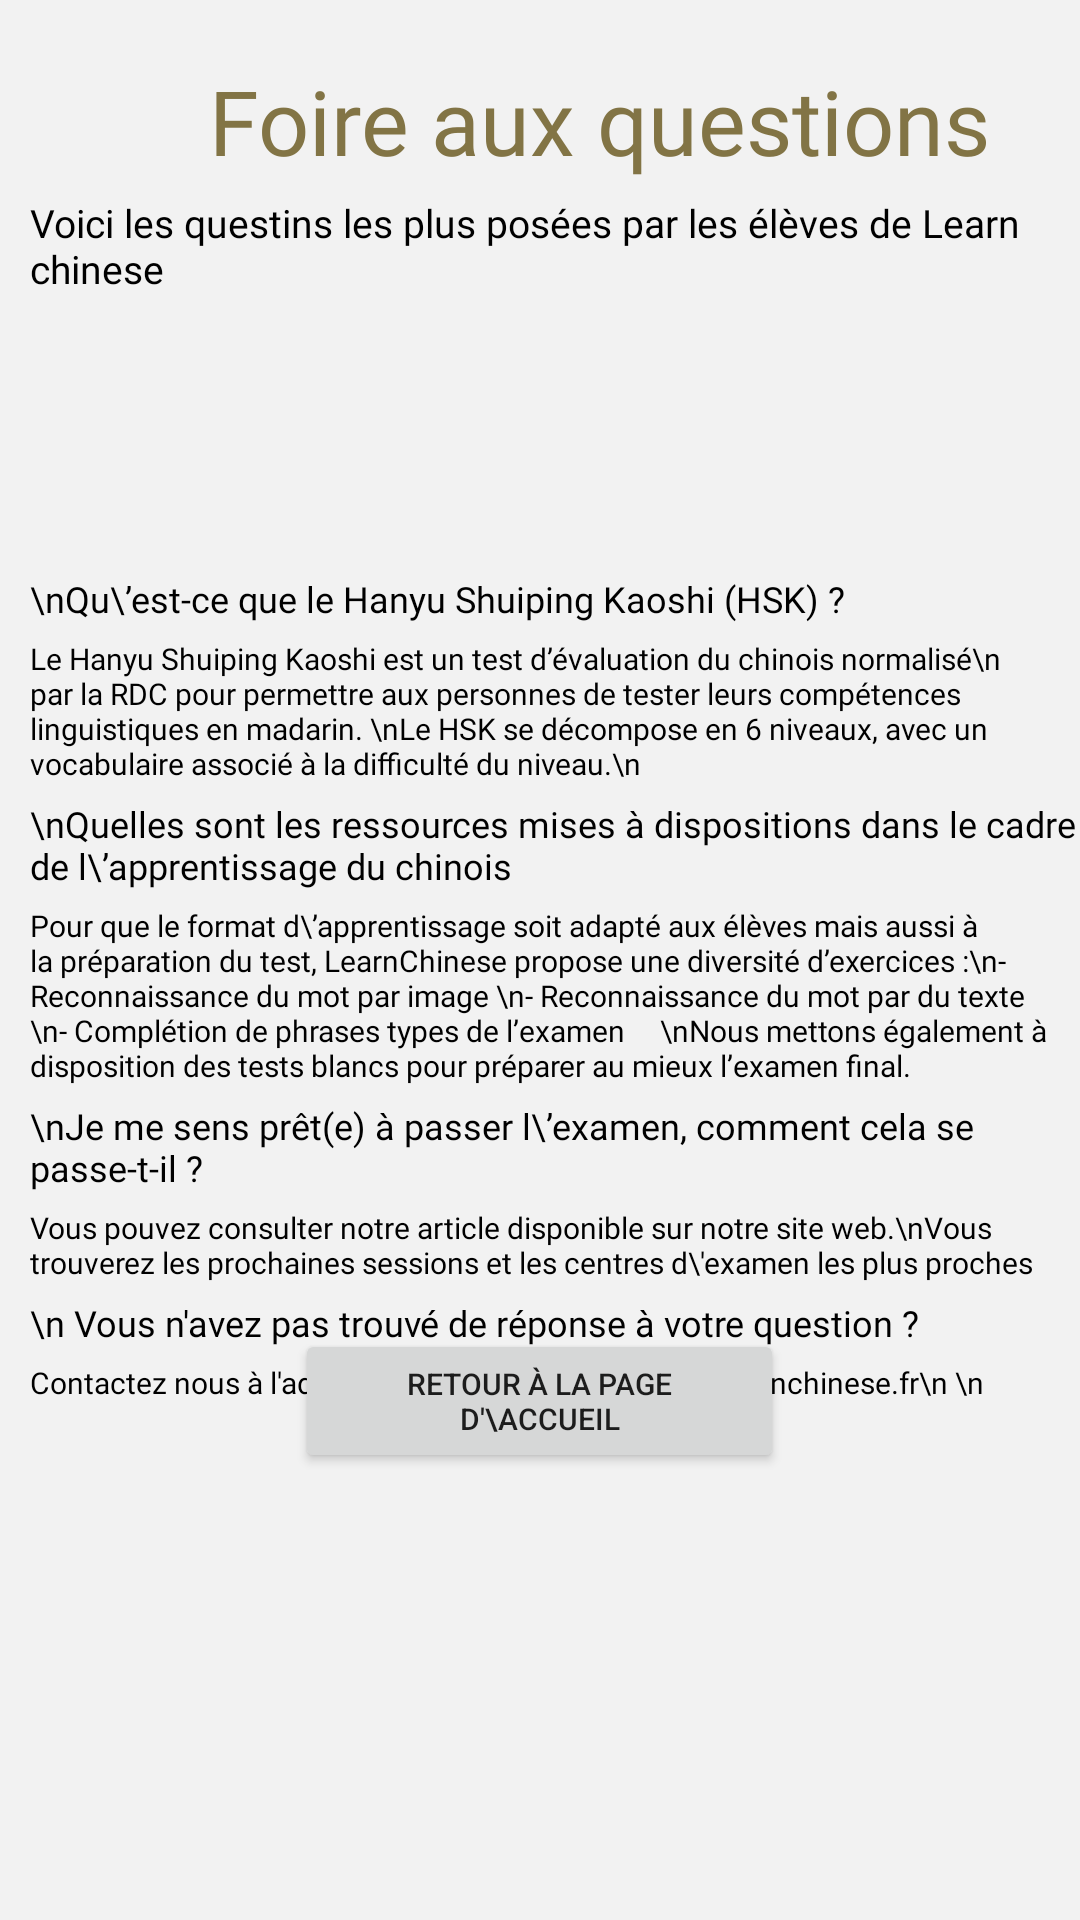

The Android layout XML behind this screen, and the referenced resources:
<!-- AndroidManifest.xml: application theme Theme.ProjetLearnChinese -->
<!-- res/layout/fragment_faq.xml -->
<?xml version="1.0" encoding="utf-8"?>
<LinearLayout xmlns:android="http://schemas.android.com/apk/res/android"
xmlns:app="http://schemas.android.com/apk/res-auto"
xmlns:tools="http://schemas.android.com/tools"
android:orientation="vertical"
android:layout_width="match_parent"
android:layout_height="match_parent"
android:background="@color/logo_background">

    <TextView
        android:id="@+id/textView"
        android:layout_width="wrap_content"
        android:layout_height="wrap_content"
        android:layout_gravity="center"
        android:layout_marginLeft="@dimen/default_margin"
        android:layout_marginTop="@dimen/default_margin"
        android:fontFamily="@font/kkanit"
        android:text="Foire aux questions"
        android:textColor="@color/gold_logo"
        android:textSize="30dp"
        tools:ignore="MissingConstraints"/>

    <TextView
        android:id="@+id/textView2"
        android:layout_width="wrap_content"
        android:layout_height="wrap_content"
        android:layout_marginLeft="10dp"
        android:layout_marginTop="5dp"
        android:fontFamily="@font/kkanit"
        android:text="Voici les questins les plus posées par les élèves de Learn chinese"
        android:textColor="@color/black"
        android:textSize="13dp"
        app:layout_constraintTop_toBottomOf="@+id/textView" />

    <ImageView
        android:id="@+id/imageFAQ"
        android:layout_width="203dp"
        android:layout_height="88dp"
        android:layout_gravity="center"
        android:scaleType="centerInside"
        app:srcCompat="@drawable/faq_logo" />

    <TextView
    android:id="@+id/textq1"
    android:layout_width="wrap_content"
    android:layout_height="wrap_content"
    android:text="\nQu\’est-ce que le Hanyu Shuiping Kaoshi (HSK) ?"
    android:fontFamily="@font/kkanit"
    android:textColor="@color/black"
    android:layout_marginLeft="10dp"
    android:layout_marginTop="5dp"
    android:textSize="12dp"
    app:layout_constraintTop_toBottomOf="@+id/textView2" />

    <TextView
        android:id="@+id/textans1"
        android:layout_width="wrap_content"
        android:layout_height="wrap_content"
        android:text="Le Hanyu Shuiping Kaoshi est un test d’évaluation du chinois normalisé\n par la RDC pour permettre aux personnes de tester leurs compétences linguistiques en madarin. \nLe HSK se décompose en 6 niveaux, avec un vocabulaire associé à la difficulté du niveau.\n"
        android:fontFamily="@font/kkanit"
        android:textColor="@color/black"
        android:layout_marginLeft="10dp"
        android:layout_marginTop="5dp"
        android:textSize="10dp"
        app:layout_constraintTop_toBottomOf="@+id/textq1" />

    <TextView
        android:id="@+id/textq2"
        android:layout_width="wrap_content"
        android:layout_height="wrap_content"
        android:text="\nQuelles sont les ressources mises à dispositions dans le cadre de l\’apprentissage du chinois"
        android:fontFamily="@font/kkanit"
        android:textColor="@color/black"
        android:layout_marginLeft="10dp"
        android:layout_marginTop="5dp"
        android:textSize="12dp"
        app:layout_constraintTop_toBottomOf="@+id/textans1" />

    <TextView
        android:id="@+id/textans2"
        android:layout_width="wrap_content"
        android:layout_height="wrap_content"
        android:text="Pour que le format d\’apprentissage soit adapté aux élèves mais aussi à la préparation du test, LearnChinese propose une diversité d’exercices :\n- Reconnaissance du mot par image \n- Reconnaissance du mot par du texte \n- Complétion de phrases types de l’examen
    \nNous mettons également à disposition des tests blancs pour préparer au mieux l’examen final."
        android:fontFamily="@font/kkanit"
        android:textColor="@color/black"
        android:layout_marginLeft="10dp"
        android:layout_marginTop="5dp"
        android:textSize="10dp"
        app:layout_constraintTop_toBottomOf="@+id/textq2" />

    <TextView
        android:id="@+id/textq3"
        android:layout_width="wrap_content"
        android:layout_height="wrap_content"
        android:text="\nJe me sens prêt(e) à passer l\’examen, comment cela se passe-t-il ?"
        android:fontFamily="@font/kkanit"
        android:textColor="@color/black"
        android:layout_marginLeft="10dp"
        android:layout_marginTop="5dp"
        android:textSize="12dp"
        app:layout_constraintTop_toBottomOf="@+id/textans2" />

    <TextView
        android:id="@+id/textans3"
        android:layout_width="wrap_content"
        android:layout_height="wrap_content"
        android:text="Vous pouvez consulter notre article disponible sur notre site web.\nVous trouverez les prochaines sessions et les centres d\'examen les plus proches"
        android:fontFamily="@font/kkanit"
        android:textColor="@color/black"
        android:layout_marginLeft="10dp"
        android:layout_marginTop="5dp"
        android:textSize="10dp"
        app:layout_constraintTop_toBottomOf="@+id/textq3" />

    <TextView
        android:id="@+id/textq4"
        android:layout_width="wrap_content"
        android:layout_height="wrap_content"
        android:text="\n Vous n'avez pas trouvé de réponse à votre question ?"
        android:fontFamily="@font/kkanit"
        android:textColor="@color/black"
        android:layout_marginLeft="10dp"
        android:layout_marginTop="5dp"
        android:textSize="12dp"
        app:layout_constraintTop_toBottomOf="@+id/textans3" />

    <TextView
        android:id="@+id/textans4"
        android:layout_width="wrap_content"
        android:layout_height="wrap_content"
        android:text="Contactez nous à l'adresse suivante : \n questions@learnchinese.fr\n \n"
        android:fontFamily="@font/kkanit"
        android:textColor="@color/black"
        android:layout_marginLeft="10dp"
        android:layout_marginTop="5dp"
        android:textSize="10dp"
        app:layout_constraintTop_toBottomOf="@+id/textq4" />

    <Button
        android:id="@+id/button_back_home"
        android:layout_width="163dp"
        android:layout_height="48dp"
        android:text="Retour à la page d'\accueil"
        android:textSize="10dp"
        android:layout_marginTop="-25dp"
        android:layout_gravity="center"
        app:layout_constraintBottom_toBottomOf="parent"
        app:layout_constraintEnd_toEndOf="parent"
        app:layout_constraintHorizontal_bias="0.977"
        app:layout_constraintStart_toStartOf="parent"
        app:layout_constraintTop_toTopOf="parent"
        app:layout_constraintVertical_bias="0.979" />


</LinearLayout>
<!-- resources referenced by this layout -->
<resources>
  <color name="black">#FF000000</color>
  <color name="gold_logo">#827445</color>
  <color name="logo_background">#F2F2F2</color>
  <dimen name="default_margin">20dp</dimen>
  <style name="Theme.ProjetLearnChinese" parent="Theme.MaterialComponents.DayNight.DarkActionBar">
          
          <item name="colorPrimary">@color/gold_logo</item>
          <item name="colorPrimaryVariant">@color/logo_background</item>
          <item name="colorOnPrimary">@color/white</item>
          
          <item name="colorSecondary">@color/teal_200</item>
          <item name="colorSecondaryVariant">@color/teal_700</item>
          <item name="colorOnSecondary">@color/black</item>
          
          <item name="android:statusBarColor">?attr/colorPrimaryVariant</item>
          
      </style>
  <color name="white">#FFFFFFFF</color>
  <color name="teal_200">#FF03DAC5</color>
  <color name="teal_700">#FF018786</color>
</resources>
